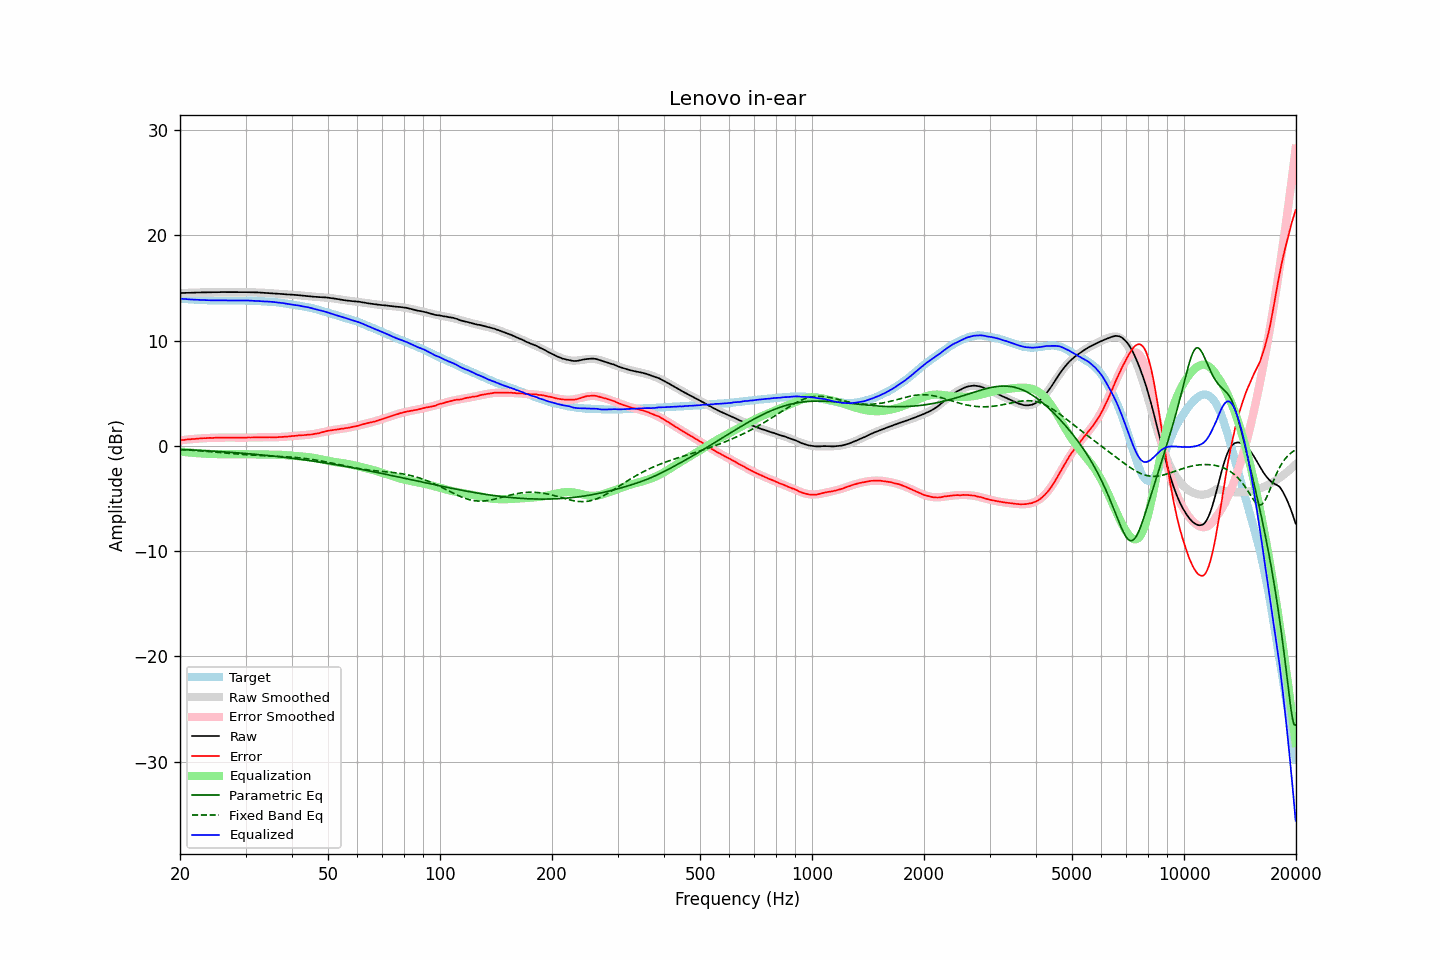

Data behind this chart, as committed beside it:
frequency, raw, error, smoothed, error_smoothed, equalization, parametric_eq, fixed_band_eq, equalized_raw, equalized_smoothed, target
20.00, 14.52, 0.53, 14.52, 0.53, -0.53, -0.34, -0.35, 13.99, 13.99, 13.99
20.20, 14.52, 0.55, 14.53, 0.55, -0.55, -0.35, -0.35, 13.98, 13.98, 13.98
20.40, 14.53, 0.57, 14.53, 0.57, -0.57, -0.35, -0.36, 13.97, 13.96, 13.97
20.61, 14.53, 0.58, 14.54, 0.58, -0.58, -0.36, -0.37, 13.95, 13.95, 13.96
20.81, 14.54, 0.61, 14.54, 0.60, -0.60, -0.37, -0.38, 13.94, 13.94, 13.94
21.02, 14.54, 0.62, 14.54, 0.61, -0.61, -0.37, -0.39, 13.93, 13.93, 13.92
21.23, 14.54, 0.63, 14.55, 0.63, -0.63, -0.38, -0.40, 13.91, 13.92, 13.91
21.44, 14.55, 0.63, 14.55, 0.64, -0.64, -0.39, -0.41, 13.91, 13.91, 13.92
21.66, 14.55, 0.65, 14.56, 0.66, -0.66, -0.39, -0.42, 13.90, 13.90, 13.90
21.87, 14.56, 0.66, 14.56, 0.67, -0.67, -0.40, -0.43, 13.89, 13.89, 13.90
22.09, 14.56, 0.68, 14.57, 0.68, -0.68, -0.41, -0.44, 13.88, 13.88, 13.88
22.31, 14.57, 0.69, 14.57, 0.69, -0.69, -0.42, -0.45, 13.88, 13.88, 13.88
22.54, 14.57, 0.71, 14.57, 0.70, -0.70, -0.43, -0.46, 13.87, 13.87, 13.87
22.76, 14.58, 0.72, 14.58, 0.71, -0.71, -0.43, -0.47, 13.87, 13.86, 13.87
22.99, 14.58, 0.73, 14.58, 0.72, -0.72, -0.44, -0.49, 13.86, 13.86, 13.86
23.22, 14.58, 0.74, 14.58, 0.73, -0.73, -0.45, -0.50, 13.85, 13.85, 13.84
23.45, 14.58, 0.73, 14.59, 0.74, -0.74, -0.46, -0.51, 13.84, 13.85, 13.85
23.69, 14.59, 0.75, 14.59, 0.75, -0.75, -0.47, -0.52, 13.84, 13.84, 13.84
23.92, 14.59, 0.76, 14.59, 0.76, -0.76, -0.48, -0.53, 13.84, 13.84, 13.83
24.16, 14.59, 0.75, 14.60, 0.76, -0.76, -0.48, -0.55, 13.83, 13.83, 13.84
24.40, 14.59, 0.76, 14.60, 0.77, -0.77, -0.49, -0.56, 13.83, 13.83, 13.84
24.65, 14.60, 0.77, 14.60, 0.77, -0.77, -0.50, -0.57, 13.83, 13.83, 13.84
24.89, 14.60, 0.77, 14.60, 0.78, -0.78, -0.51, -0.59, 13.83, 13.83, 13.83
25.14, 14.60, 0.78, 14.60, 0.78, -0.78, -0.52, -0.60, 13.82, 13.83, 13.82
25.39, 14.60, 0.78, 14.61, 0.78, -0.78, -0.53, -0.61, 13.82, 13.82, 13.82
25.65, 14.61, 0.79, 14.61, 0.79, -0.79, -0.54, -0.63, 13.83, 13.82, 13.82
25.91, 14.61, 0.80, 14.61, 0.79, -0.79, -0.55, -0.64, 13.82, 13.82, 13.82
26.16, 14.61, 0.79, 14.61, 0.79, -0.79, -0.56, -0.66, 13.82, 13.82, 13.82
26.43, 14.61, 0.79, 14.61, 0.79, -0.79, -0.57, -0.67, 13.82, 13.82, 13.82
26.69, 14.61, 0.79, 14.61, 0.79, -0.79, -0.58, -0.68, 13.82, 13.82, 13.82
26.96, 14.61, 0.80, 14.61, 0.79, -0.79, -0.59, -0.70, 13.82, 13.82, 13.82
27.23, 14.61, 0.80, 14.61, 0.79, -0.79, -0.60, -0.71, 13.82, 13.82, 13.82
27.50, 14.61, 0.80, 14.61, 0.79, -0.79, -0.61, -0.72, 13.82, 13.82, 13.81
27.77, 14.61, 0.79, 14.61, 0.79, -0.79, -0.62, -0.74, 13.82, 13.82, 13.82
28.05, 14.61, 0.80, 14.61, 0.79, -0.79, -0.64, -0.75, 13.82, 13.82, 13.82
28.33, 14.61, 0.79, 14.61, 0.79, -0.79, -0.65, -0.76, 13.83, 13.82, 13.82
28.62, 14.60, 0.78, 14.61, 0.79, -0.79, -0.66, -0.78, 13.82, 13.82, 13.82
28.90, 14.60, 0.77, 14.61, 0.79, -0.79, -0.67, -0.79, 13.82, 13.82, 13.83
29.19, 14.60, 0.78, 14.61, 0.79, -0.79, -0.68, -0.80, 13.82, 13.82, 13.83
29.48, 14.60, 0.78, 14.60, 0.79, -0.79, -0.70, -0.81, 13.82, 13.82, 13.82
29.78, 14.60, 0.78, 14.60, 0.79, -0.79, -0.71, -0.82, 13.81, 13.82, 13.82
30.08, 14.60, 0.79, 14.60, 0.79, -0.79, -0.72, -0.83, 13.81, 13.81, 13.82
30.38, 14.60, 0.80, 14.60, 0.79, -0.79, -0.73, -0.84, 13.81, 13.81, 13.80
30.68, 14.59, 0.79, 14.60, 0.79, -0.79, -0.75, -0.85, 13.80, 13.80, 13.80
30.99, 14.59, 0.80, 14.59, 0.80, -0.80, -0.76, -0.86, 13.80, 13.80, 13.79
31.30, 14.59, 0.80, 14.59, 0.80, -0.80, -0.77, -0.87, 13.79, 13.79, 13.79
31.61, 14.58, 0.80, 14.59, 0.80, -0.80, -0.79, -0.88, 13.78, 13.78, 13.79
31.93, 14.58, 0.82, 14.58, 0.81, -0.81, -0.80, -0.89, 13.78, 13.77, 13.76
32.24, 14.58, 0.82, 14.58, 0.81, -0.81, -0.81, -0.90, 13.77, 13.76, 13.77
32.57, 14.57, 0.82, 14.57, 0.81, -0.81, -0.83, -0.90, 13.76, 13.76, 13.75
32.89, 14.56, 0.82, 14.56, 0.81, -0.81, -0.84, -0.91, 13.75, 13.75, 13.75
33.22, 14.55, 0.81, 14.56, 0.81, -0.81, -0.86, -0.92, 13.74, 13.74, 13.74
33.55, 14.54, 0.81, 14.55, 0.81, -0.81, -0.87, -0.92, 13.73, 13.73, 13.74
33.89, 14.53, 0.81, 14.54, 0.81, -0.81, -0.89, -0.93, 13.72, 13.72, 13.72
34.23, 14.53, 0.83, 14.53, 0.82, -0.82, -0.90, -0.94, 13.72, 13.72, 13.71
34.57, 14.52, 0.82, 14.52, 0.82, -0.82, -0.92, -0.94, 13.71, 13.70, 13.70
34.92, 14.51, 0.83, 14.51, 0.82, -0.82, -0.93, -0.95, 13.70, 13.69, 13.68
35.27, 14.50, 0.81, 14.50, 0.82, -0.82, -0.95, -0.96, 13.68, 13.68, 13.70
35.62, 14.49, 0.82, 14.49, 0.82, -0.82, -0.97, -0.96, 13.67, 13.67, 13.67
35.97, 14.47, 0.81, 14.48, 0.82, -0.82, -0.98, -0.97, 13.65, 13.65, 13.66
... 635 more rows
